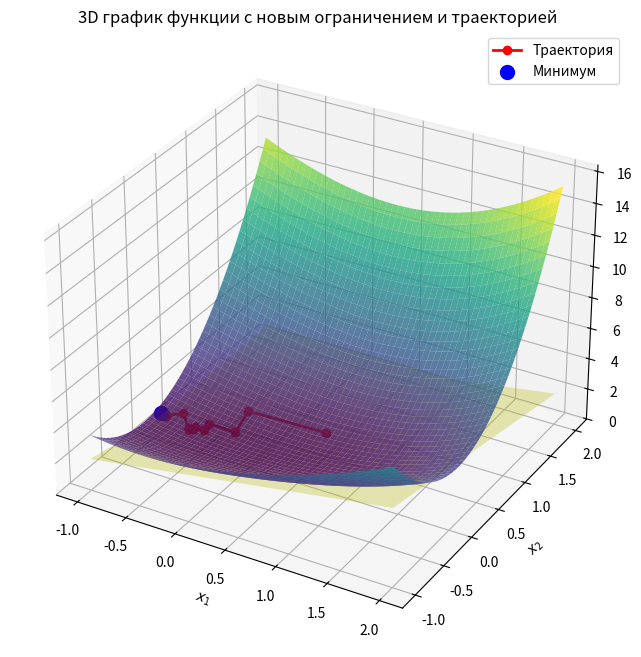

Python code for this plot:
import numpy as np
from scipy.optimize import minimize_scalar
import matplotlib.pyplot as plt


# Целевая функция
def f(x):
    return x[0] ** 2 + 3 * x[1] ** 2 + np.cos(x[0] + x[1])


# Новое ограничение
def g(x):
    return x[0] - x[1] + 1  # Новая плоскость ограничения


# Штрафная функция
def penalty(x, q=2):
    return max(g(x), 0) ** q


# Функция с учетом штрафной функции
def phi(x, penalty_coeff):
    return f(x) + penalty_coeff * penalty(x)


# Метод наискорейшего спуска
def steepest_descent_with_penalty(phi, grad_phi, x0, penalty_coeff, tol=1e-6):
    """Метод наискорейшего спуска для функции с штрафной функцией."""
    x = np.array(x0, dtype=float)
    trajectory = [x.copy()]
    phi_prev = phi(x, penalty_coeff)  # Предыдущее значение функции
    n_iter = 0  # Счетчик итераций

    while True:
        grad = grad_phi(x, penalty_coeff)  # Градиент функции
        grad_norm = np.linalg.norm(grad)
        if grad_norm < tol:  # Условие остановки по норме градиента
            break

        # Найти оптимальный шаг (линейный поиск)
        def phi_lambda(lmbd):
            return phi(x - lmbd * grad, penalty_coeff)

        res = minimize_scalar(phi_lambda, bounds=(0, 1), method='bounded')
        if not res.success:
            break

        lambda_k = res.x
        x = x - lambda_k * grad  # Обновление x
        trajectory.append(x.copy())

        # Проверка изменения значения функции
        phi_current = phi(x, penalty_coeff)
        if abs(phi_current - phi_prev) < tol:  # Условие остановки
            break

        phi_prev = phi_current  # Обновление предыдущего значения функции
        n_iter += 1  # Увеличиваем счетчик итераций

    return x, phi(x, penalty_coeff), n_iter, trajectory


# Метод штрафных функций
def penalty_method(f, g, x0, initial_penalty_coeff=1, tol=1e-6):
    """Метод штрафных функций."""
    penalty_coeff = initial_penalty_coeff
    x_k = np.array(x0)
    trajectory = []
    phi_prev = float("inf")  # Для проверки сходимости
    total_iterations = 0  # Счетчик общего числа итераций

    while True:
        # Градиент функции
        def grad_phi(x, penalty_coeff):
            grad_f = np.array([2 * x[0] - np.sin(x[0] + x[1]),
                               6 * x[1] - np.sin(x[0] + x[1])])
            grad_g = np.array([1, -1])  # Градиент нового ограничения
            if g(x) > 0:
                grad_penalty = penalty_coeff * 2 * g(x) * grad_g
            else:
                grad_penalty = np.array([0, 0])
            return grad_f + grad_penalty

        # Используем метод наискорейшего спуска
        x_k, phi_k, sub_iterations, sub_trajectory = steepest_descent_with_penalty(
            lambda x, _: f(x) + penalty_coeff * penalty(x),  # Обертка для phi
            grad_phi,
            x_k,
            penalty_coeff,
            tol=tol
        )
        trajectory.extend(sub_trajectory)
        total_iterations += sub_iterations  # Увеличиваем общее число итераций

        # Условие остановки
        if abs(phi_k - phi_prev) < tol:  # Проверка изменения значения функции
            break

        phi_prev = phi_k
        penalty_coeff *= 10  # Увеличиваем штрафной коэффициент

    return x_k, f(x_k), penalty_coeff, trajectory, total_iterations


# График функции и траектории
def plot_function_with_constraint(f, g, trajectory, x_min, x_range=(-1, 2), y_range=(-1, 2)):
    # Сетка точек
    x_vals = np.linspace(x_range[0], x_range[1], 400)
    y_vals = np.linspace(y_range[0], y_range[1], 400)
    X, Y = np.meshgrid(x_vals, y_vals)
    Z = f([X, Y])

    # Значения ограничения
    G = g([X, Y])

    # Построение графика
    fig = plt.figure(figsize=(12, 8))
    ax = fig.add_subplot(111, projection='3d')
    ax.plot_surface(X, Y, Z, cmap='viridis', alpha=0.8, edgecolor='none')

    # Ограничение
    constraint_plane = np.maximum(0, G) + Z.min()
    ax.plot_surface(X, Y, constraint_plane, color='yellow', alpha=0.3)

    # Траектория оптимизации
    trajectory = np.array(trajectory)
    Z_traj = np.array([f(point) for point in trajectory])
    ax.plot(trajectory[:, 0], trajectory[:, 1], Z_traj, color='red', marker='o', label='Траектория', lw=2)

    # Минимум
    ax.scatter(x_min[0], x_min[1], f(x_min), color='blue', s=100, label='Минимум', zorder=5)

    ax.set_title('3D график функции с новым ограничением и траекторией')
    ax.set_xlabel('$x_1$')
    ax.set_ylabel('$x_2$')
    ax.set_zlabel('$f(x)$')
    ax.legend()
    plt.show()


# Запуск метода штрафных функций с новым ограничением
x0 = [0.5, 0.5]
x_min, f_min, final_penalty_coeff, trajectory, total_iterations = penalty_method(f, g, x0)

# Вывод результатов
print("Минимум найден в точке:", x_min)
print("Значение функции в минимуме:", f_min)
print("Штрафной коэффициент:", final_penalty_coeff)
print("Общее количество итераций:", total_iterations)

# Построение графика
plot_function_with_constraint(f, g, trajectory, x_min)
